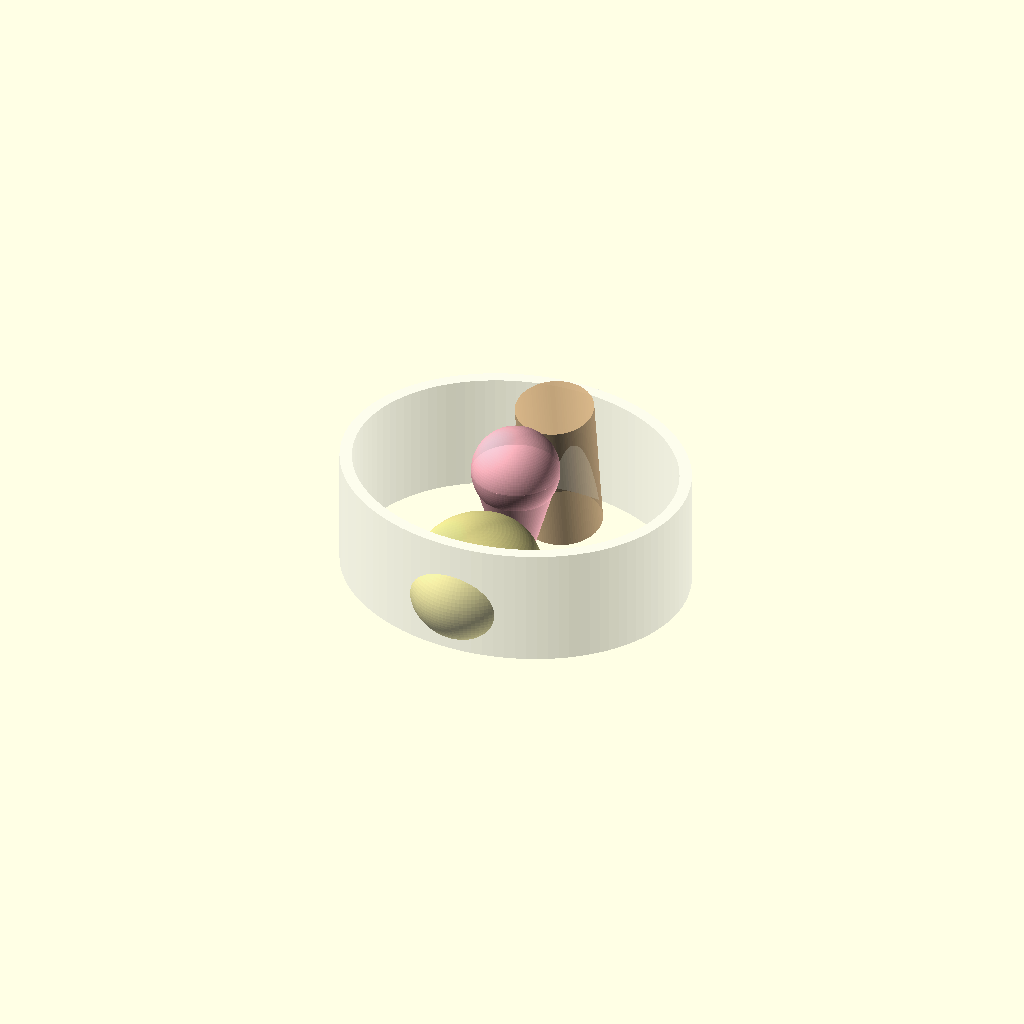
Cell 1: rendered with the file's own defaults.
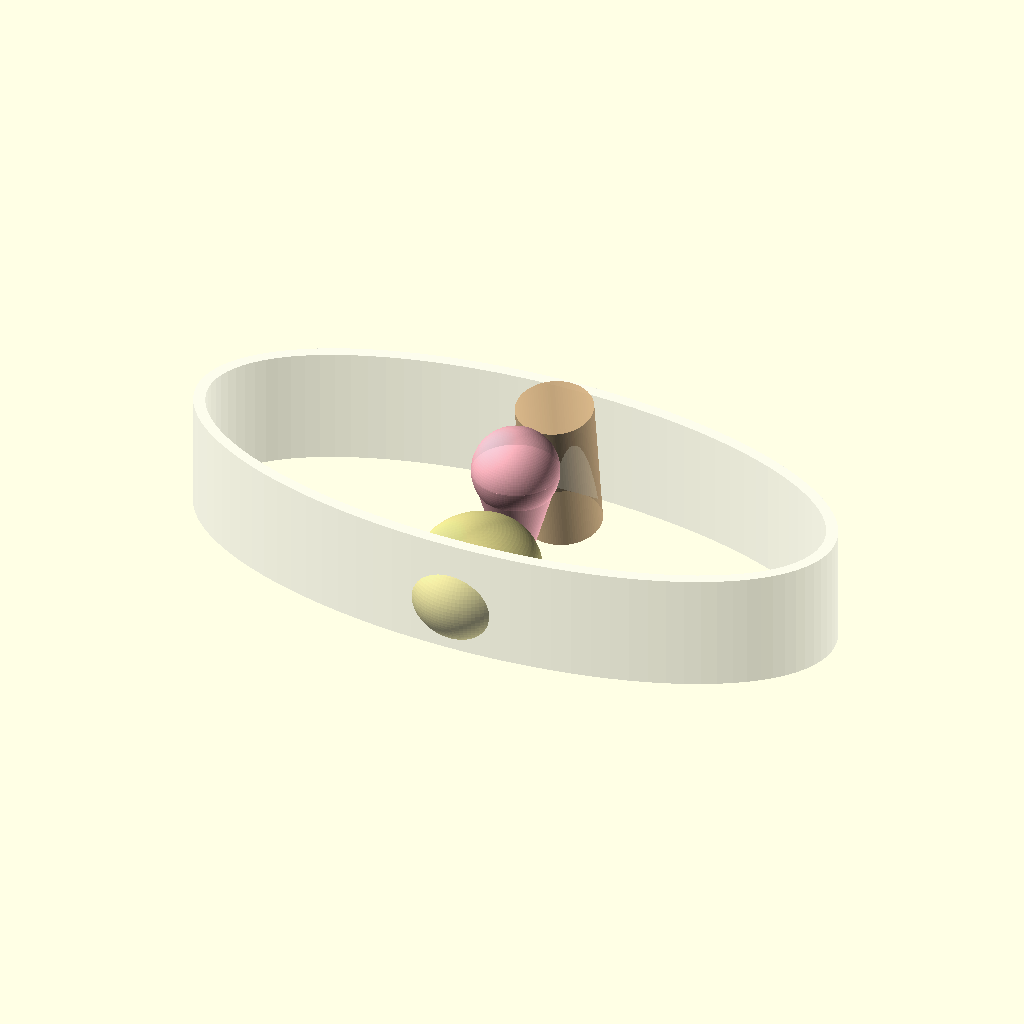
Cell 2 — pelvic_ring_diam_x set to 270, the other parameters unchanged.
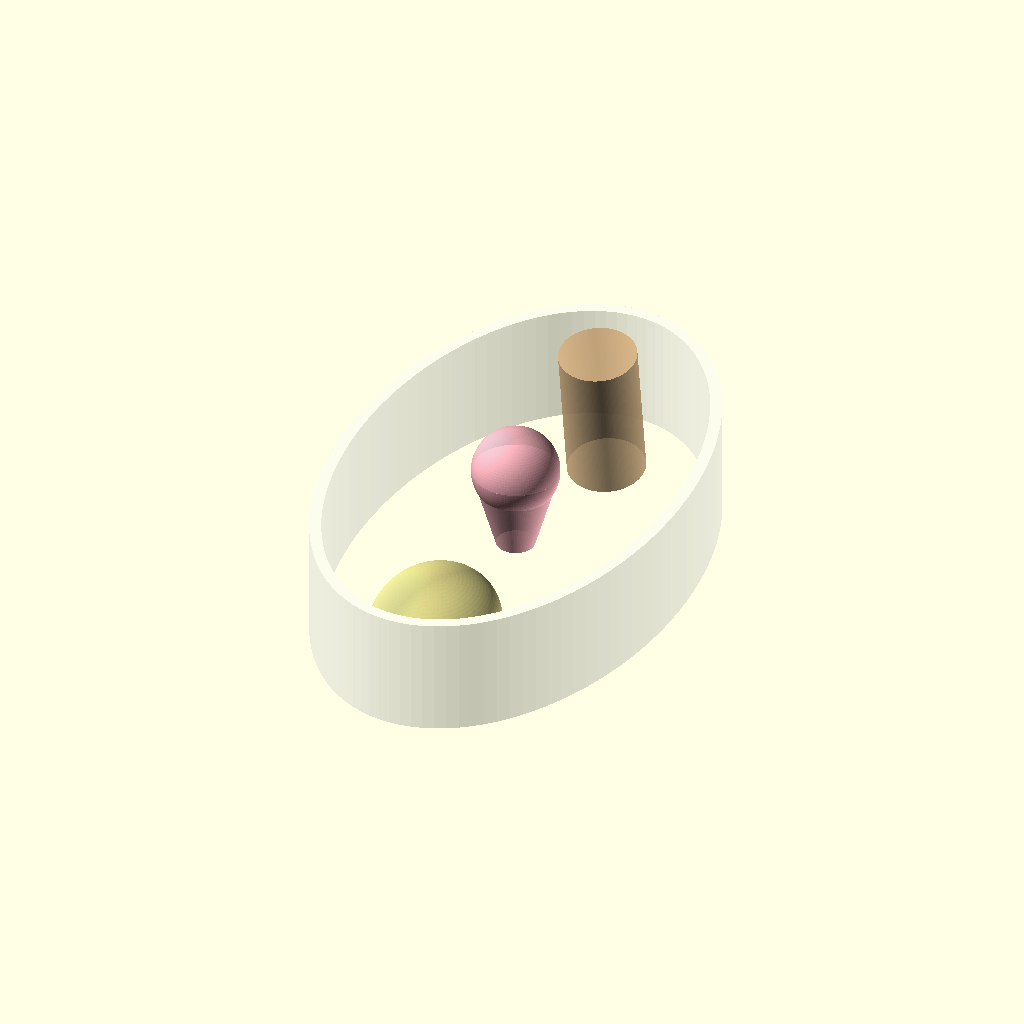
Cell 3: pelvic_ring_diam_y = 230 (everything else at default).
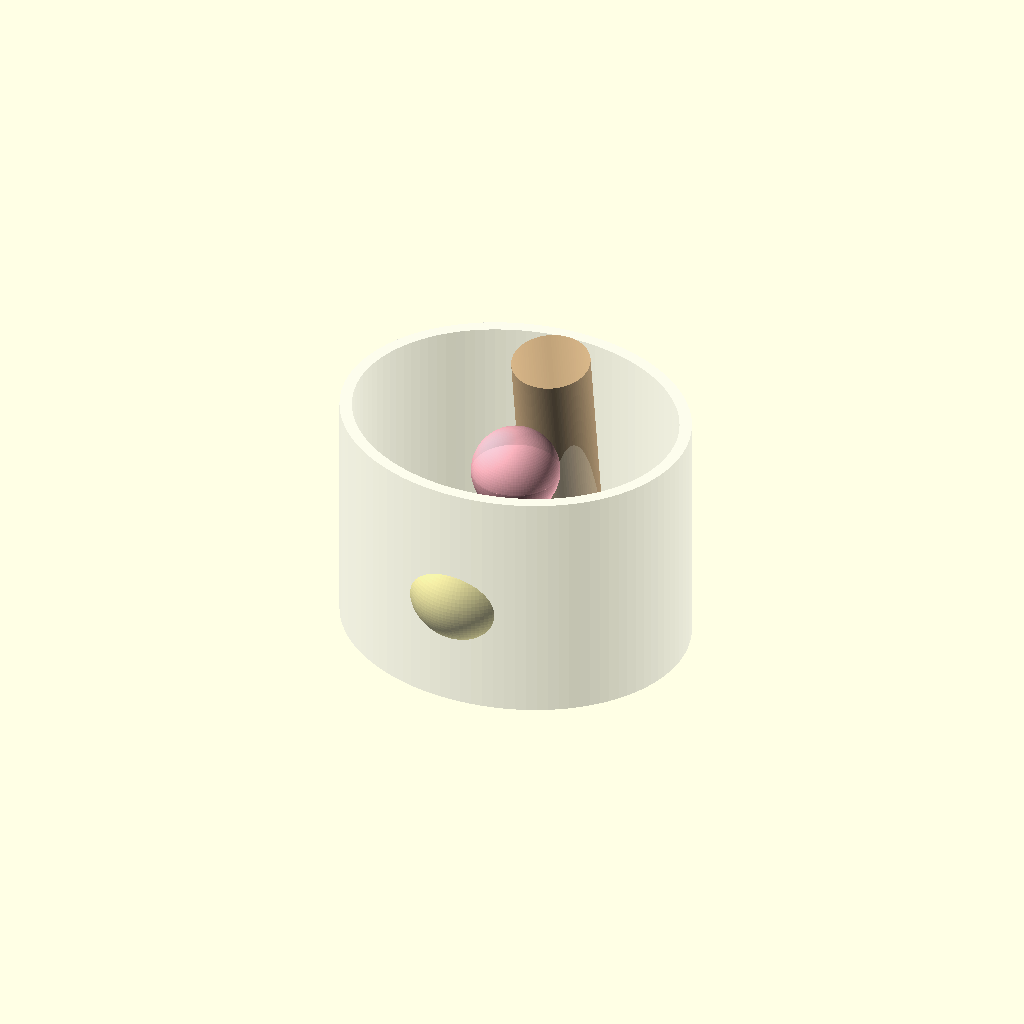
Cell 4 — pelvic_wall_height set to 100, the other parameters unchanged.
One fixed orthographic camera (rotation 55°, 0°, 25°; colour scheme Cornfield) for every cell.
The OpenSCAD source (hardware/pelvic_cavity_mapping.scad):
// ====================================================================
// DESIGN STANDARDS: RT Biomedical Spatial Infrastructure Block
// Modeling Pelvic Cavity Clearance Boundaries and Organ Symmetry Paths
// ====================================================================

$fn = 100; // Enforce smooth geometry for curved organ boundary fields

// Parametric Dimensional Coordinates (All metrics in millimeters)
pelvic_ring_diam_x = 135.0; // Lateral width of pelvic inlet
pelvic_ring_diam_y = 115.0; // Anteroposterior depth of pelvic inlet
pelvic_wall_height = 50.0;

module structural_pelvic_girdle() {
    // Models the rigid skeletal boundary envelope
    color("GhostWhite", 0.3) {
        difference() {
            ellipse_tube(pelvic_ring_diam_x + 10, pelvic_ring_diam_y + 10, pelvic_wall_height);
            ellipse_tube(pelvic_ring_diam_x, pelvic_ring_diam_y, pelvic_wall_height + 2);
        }
    }
}

module internal_organ_clearance_matrix() {
    // Midline Symmetry Track Reference (Y-axis centerline at X=0)
    
    // 1. Anterior Compartment: Urinary Bladder Clearance Field
    translate([0, -(pelvic_ring_diam_y / 3), -5]) {
        color("Khaki", 0.7)
            scale([1.1, 1.3, 1.0])
                sphere(r = 24.0);
    }
    
    // 2. Central Compartment: Reproductive Cavity Boundary Matrix
    translate([0, 0, 5]) {
        color("LightPink", 0.8) {
            // Symmetrical inverted pear-shaped modeling envelope
            cylinder(h = 35.0, r1 = 8.0, r2 = 18.0, center = true);
            translate([0, 0, 17.5])
                sphere(r = 18.0);
        }
    }
    
    // 3. Posterior Compartment: Lower Digestive Tract (Rectal Corridor)
    translate([0, (pelvic_ring_diam_y / 2.8), 0]) {
        color("BurlyWood", 0.7)
            rotate([8, 0, 0]) // Natural anatomical curvature tilt
                cylinder(h = pelvic_wall_height + 10, r = 16.0, center = true);
    }
}

module ellipse_tube(r1_x, r2_y, height) {
    // Helper module to generate elliptical boundary tracking rings
    scale([r1_x / r2_y, 1, 1])
        cylinder(h = height, r = r2_y / 2, center = true);
}

// System Compilation Assembly
union() {
    structural_pelvic_girdle();
    internal_organ_clearance_matrix();
}
Parameter table extracted from the source (name, type, default, range or options):
pelvic_ring_diam_x: number, default 135
pelvic_ring_diam_y: number, default 115
pelvic_wall_height: number, default 50
